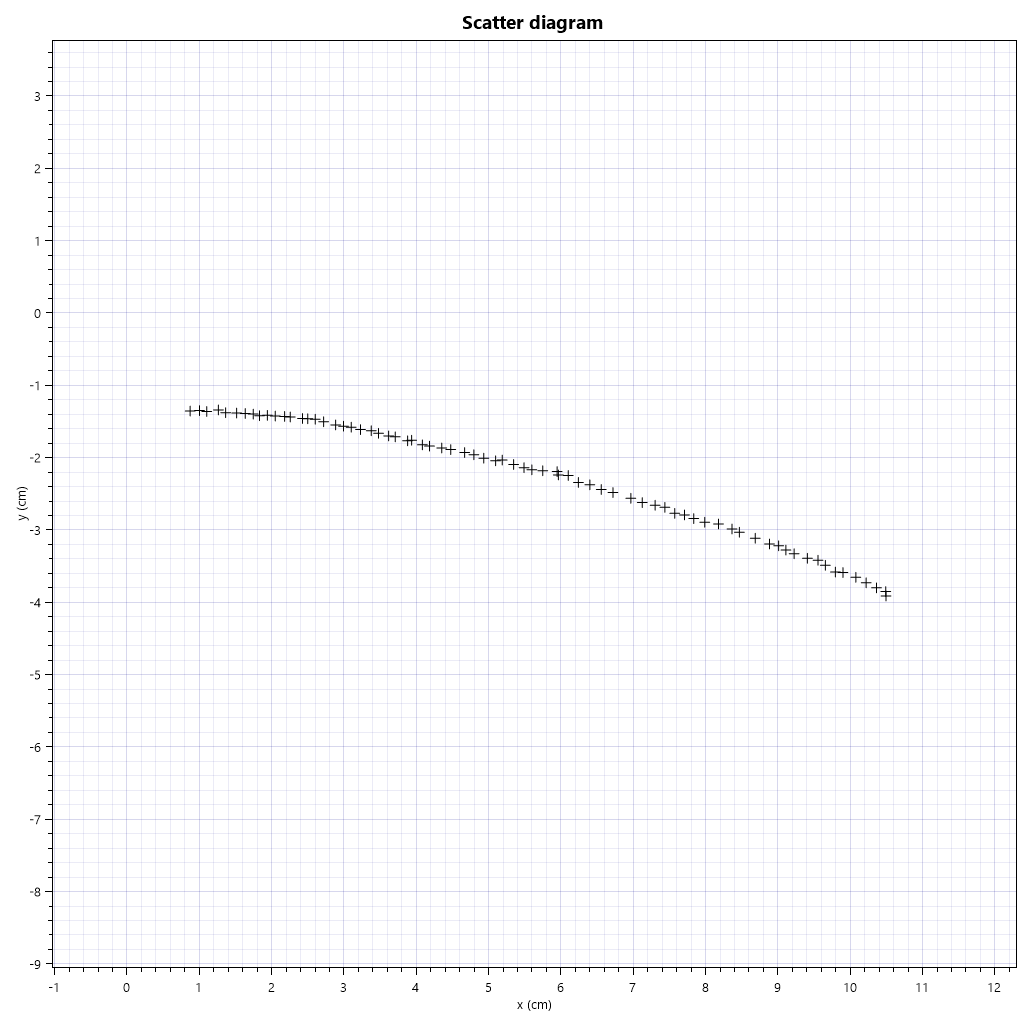

Source data for this figure (header and first rows):
Time (s), X (cm), Y (cm)
0, 0.8726, -1.354
0, 1.103, -1.36
0, 1.363, -1.377
0, 1.516, -1.382
0, 1.745, -1.397
0, 1.94, -1.413
0, 2.179, -1.428
0, 2.426, -1.457
0, 2.719, -1.502
0, 2.994, -1.563
0, 3.377, -1.626
0, 3.935, -1.758
0, 4.183, -1.839
0, 4.476, -1.888
0, 4.796, -1.958
0, 5.188, -2.031
0, 5.598, -2.166
0, 5.963, -2.237
0, 6.399, -2.374
0, 6.719, -2.481
0, 7.124, -2.62
0, 7.301, -2.656
0, 7.573, -2.769
0, 7.988, -2.891
0, 8.365, -2.985
0, 8.883, -3.192
0, 9.223, -3.327
0, 3.617, -1.698
0, 9.655, -3.487
0, 10.08, -3.653
0, 10.49, -3.911
0, 1.003, -1.348
0, 1.264, -1.339
0, 1.634, -1.388
0, 1.832, -1.418
0, 2.049, -1.423
0, 2.257, -1.436
0, 2.499, -1.46
0, 2.885, -1.546
0, 2.603, -1.467
0, 3.1, -1.577
0, 3.228, -1.611
0, 3.477, -1.661
0, 3.709, -1.711
0, 3.879, -1.765
0, 4.084, -1.822
0, 4.351, -1.865
0, 4.668, -1.928
0, 4.933, -2.006
0, 5.096, -2.042
0, 5.345, -2.093
0, 5.489, -2.137
0, 5.947, -2.192
0, 5.748, -2.179
0, 6.1, -2.245
0, 6.241, -2.341
0, 6.557, -2.439
0, 6.966, -2.561
0, 7.436, -2.686
0, 7.708, -2.79
... 13 more rows
